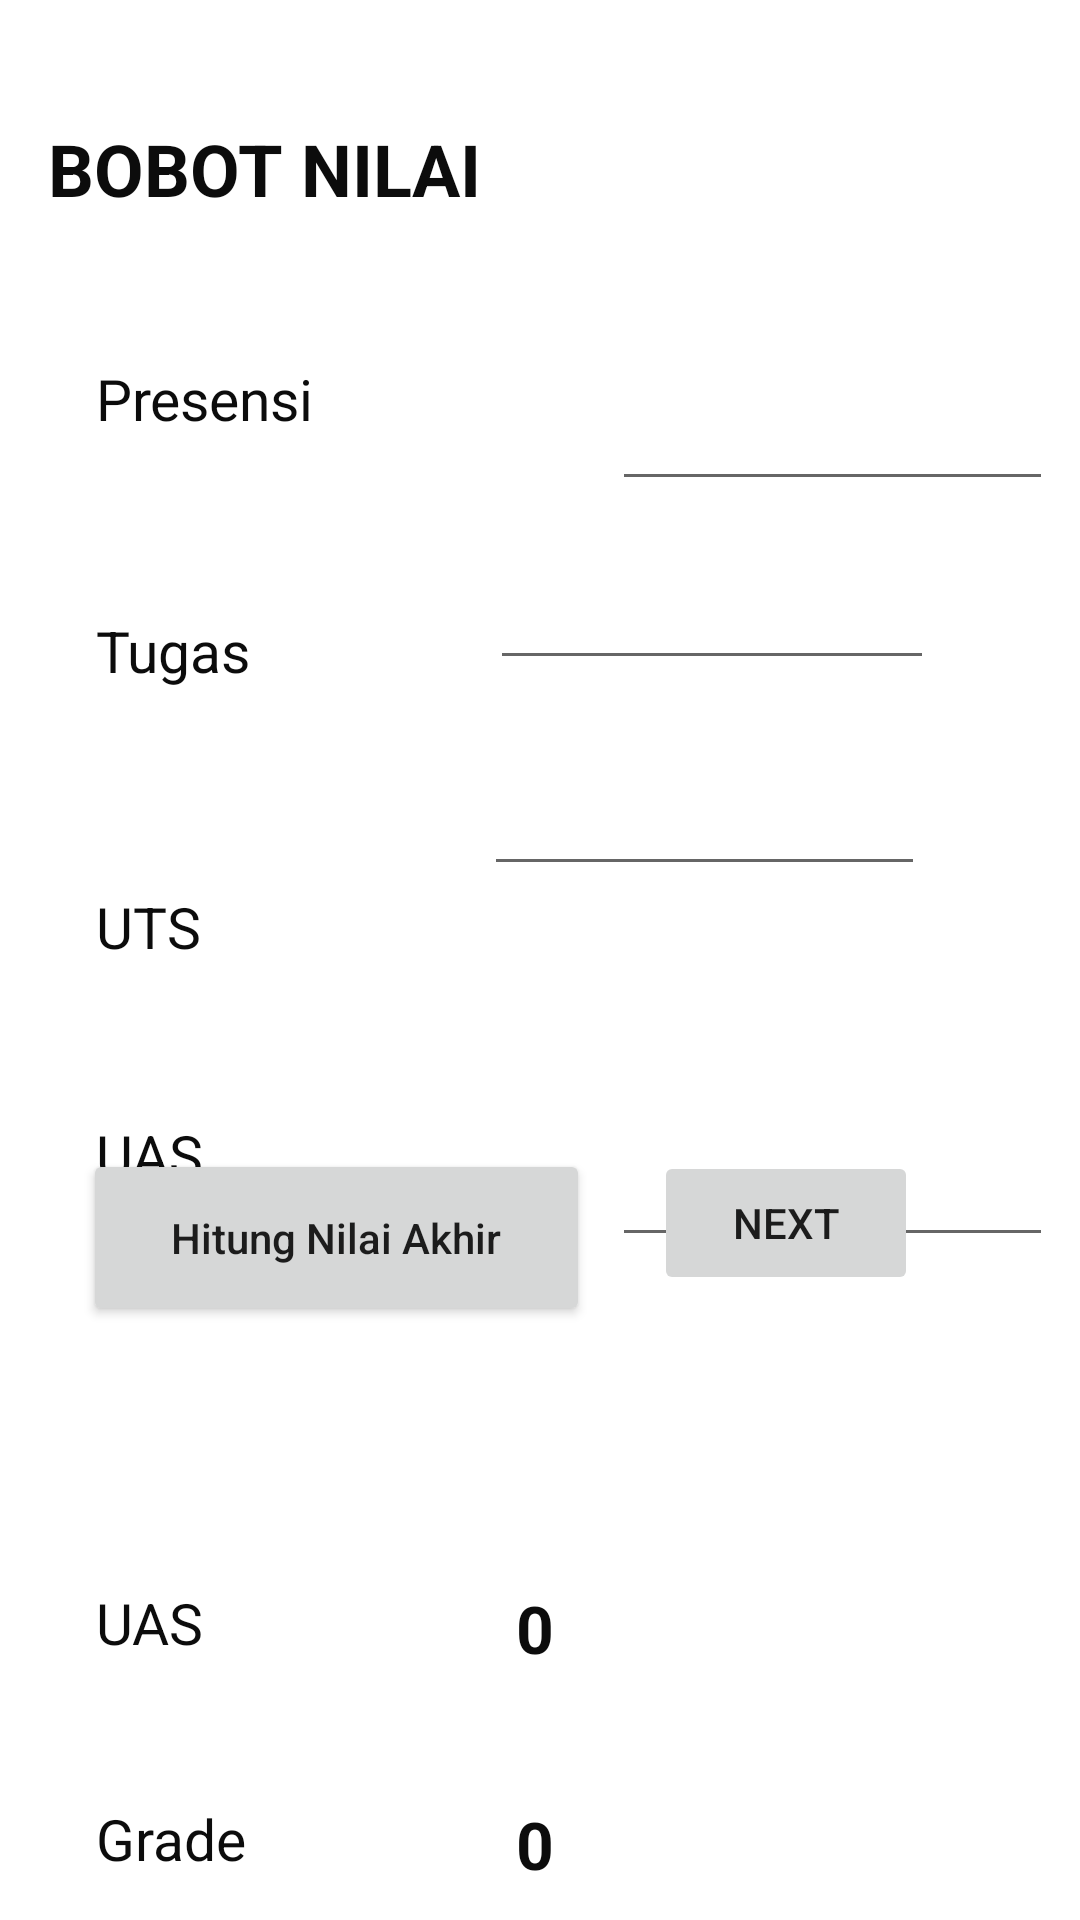

The Android layout XML behind this screen, and the referenced resources:
<!-- AndroidManifest.xml: application theme Theme.MyNilai_Herlina -->
<!-- res/layout/activity_hitungnilai.xml -->
<?xml version="1.0" encoding="utf-8"?>
<androidx.constraintlayout.widget.ConstraintLayout xmlns:android="http://schemas.android.com/apk/res/android"
    xmlns:app="http://schemas.android.com/apk/res-auto"
    xmlns:tools="http://schemas.android.com/tools"
    android:layout_width="match_parent"
    android:layout_height="match_parent"
    tools:context=".hitungnilai">

    <TextView
        android:id="@+id/tvbobotnilai"
        android:layout_width="153dp"
        android:layout_height="40dp"
        android:layout_marginStart="16dp"
        android:layout_marginTop="40dp"
        android:text="BOBOT NILAI"
        android:textColor="#0C0C0C"
        android:textSize="24sp"
        android:textStyle="bold"
        app:layout_constraintStart_toStartOf="parent"
        app:layout_constraintTop_toTopOf="parent" />

    <TextView
        android:id="@+id/tvpresensi"
        android:layout_width="96dp"
        android:layout_height="37dp"
        android:layout_marginStart="32dp"
        android:layout_marginTop="120dp"
        android:text="Presensi"
        android:textColor="#0C0C0C"
        android:textSize="19sp"
        app:layout_constraintStart_toStartOf="parent"
        app:layout_constraintTop_toTopOf="parent" />

    <TextView
        android:id="@+id/tvuas"
        android:layout_width="96dp"
        android:layout_height="37dp"
        android:layout_marginStart="32dp"
        android:layout_marginTop="372dp"
        android:text="UAS"
        android:textColor="#0C0C0C"
        android:textSize="19sp"
        app:layout_constraintStart_toStartOf="parent"
        app:layout_constraintTop_toTopOf="parent" />

    <TextView
        android:id="@+id/tvuas3"
        android:layout_width="96dp"
        android:layout_height="37dp"
        android:layout_marginStart="32dp"
        android:layout_marginTop="600dp"
        android:text="Grade"
        android:textColor="#0C0C0C"
        android:textSize="19sp"
        app:layout_constraintStart_toStartOf="parent"
        app:layout_constraintTop_toTopOf="parent" />

    <TextView
        android:id="@+id/tvuas2"
        android:layout_width="96dp"
        android:layout_height="37dp"
        android:layout_marginStart="32dp"
        android:layout_marginTop="528dp"
        android:text="UAS"
        android:textColor="#0C0C0C"
        android:textSize="19sp"
        app:layout_constraintStart_toStartOf="parent"
        app:layout_constraintTop_toTopOf="parent" />

    <TextView
        android:id="@+id/tvgrade"
        android:layout_width="96dp"
        android:layout_height="37dp"
        android:layout_marginStart="172dp"
        android:layout_marginTop="600dp"
        android:text="0"
        android:textColor="#0C0C0C"
        android:textSize="22sp"
        android:textStyle="bold"
        app:layout_constraintStart_toStartOf="parent"
        app:layout_constraintTop_toTopOf="parent" />

    <TextView
        android:id="@+id/tvhasiluas"
        android:layout_width="96dp"
        android:layout_height="37dp"
        android:layout_marginStart="172dp"
        android:layout_marginTop="528dp"
        android:text="0"
        android:textColor="#0C0C0C"
        android:textSize="22sp"
        android:textStyle="bold"
        app:layout_constraintStart_toStartOf="parent"
        app:layout_constraintTop_toTopOf="parent" />

    <TextView
        android:id="@+id/tvuts"
        android:layout_width="96dp"
        android:layout_height="37dp"
        android:layout_marginStart="32dp"
        android:layout_marginTop="296dp"
        android:text="UTS"
        android:textColor="#0C0C0C"
        android:textSize="19sp"
        app:layout_constraintStart_toStartOf="parent"
        app:layout_constraintTop_toTopOf="parent" />

    <TextView
        android:id="@+id/tvtugas"
        android:layout_width="96dp"
        android:layout_height="37dp"
        android:layout_marginStart="32dp"
        android:layout_marginTop="204dp"
        android:text="Tugas"
        android:textColor="#0C0C0C"
        android:textSize="19sp"
        app:layout_constraintStart_toStartOf="parent"
        app:layout_constraintTop_toTopOf="parent" />

    <Button
        android:id="@+id/btnhitung"
        android:layout_width="169dp"
        android:layout_height="59dp"
        android:onClick="hitung"
        android:text="Hitung Nilai Akhir"
        android:textAppearance="@style/TextAppearance.AppCompat.Body2"
        app:icon="@color/purple_200"
        app:iconTint="#E81E98"
        app:layout_constraintBottom_toBottomOf="parent"
        app:layout_constraintEnd_toEndOf="parent"
        app:layout_constraintHorizontal_bias="0.144"
        app:layout_constraintStart_toStartOf="parent"
        app:layout_constraintTop_toTopOf="parent"
        app:layout_constraintVertical_bias="0.659"
        app:rippleColor="#B64141"
        app:strokeColor="#BC3333" />

    <EditText
        android:id="@+id/npresensi"
        android:layout_width="147dp"
        android:layout_height="59dp"
        android:layout_marginStart="204dp"
        android:layout_marginTop="108dp"
        android:ems="10"
        android:inputType="textPersonName"
        app:layout_constraintStart_toStartOf="parent"
        app:layout_constraintTop_toTopOf="parent" />

    <EditText
        android:id="@+id/nuas"
        android:layout_width="147dp"
        android:layout_height="59dp"
        android:layout_marginStart="204dp"
        android:layout_marginTop="360dp"
        android:ems="10"
        android:inputType="textPersonName"
        app:layout_constraintStart_toStartOf="parent"
        app:layout_constraintTop_toTopOf="parent" />

    <EditText
        android:id="@+id/nuts"
        android:layout_width="147dp"
        android:layout_height="59dp"
        android:ems="10"
        android:inputType="textPersonName"
        app:layout_constraintBottom_toBottomOf="parent"
        app:layout_constraintEnd_toEndOf="parent"
        app:layout_constraintHorizontal_bias="0.757"
        app:layout_constraintStart_toStartOf="parent"
        app:layout_constraintTop_toTopOf="parent"
        app:layout_constraintVertical_bias="0.407" />

    <EditText
        android:id="@+id/ntugas"
        android:layout_width="148dp"
        android:layout_height="61dp"
        android:ems="10"
        android:inputType="textPersonName"
        app:layout_constraintBottom_toBottomOf="parent"
        app:layout_constraintEnd_toEndOf="parent"
        app:layout_constraintHorizontal_bias="0.771"
        app:layout_constraintStart_toStartOf="parent"
        app:layout_constraintTop_toTopOf="parent"
        app:layout_constraintVertical_bias="0.286" />

    <Button
        android:id="@+id/btnnext"
        android:layout_width="wrap_content"
        android:layout_height="wrap_content"
        android:stateListAnimator="@android:animator/fade_in"
        android:text="NEXT"
        app:layout_constraintBottom_toBottomOf="parent"
        app:layout_constraintEnd_toEndOf="parent"
        app:layout_constraintHorizontal_bias="0.801"
        app:layout_constraintStart_toStartOf="parent"
        app:layout_constraintTop_toTopOf="parent"
        app:layout_constraintVertical_bias="0.648" />

</androidx.constraintlayout.widget.ConstraintLayout>
<!-- resources referenced by this layout -->
<resources>
  <style name="Theme.MyNilai_Herlina" parent="Theme.MaterialComponents.DayNight.DarkActionBar">
          
          <item name="colorPrimary">@color/purple_500</item>
          <item name="colorPrimaryVariant">@color/purple_700</item>
          <item name="colorOnPrimary">@color/white</item>
          
          <item name="colorSecondary">@color/teal_200</item>
          <item name="colorSecondaryVariant">@color/teal_700</item>
          <item name="colorOnSecondary">@color/black</item>
          
          <item name="android:statusBarColor" tools:targetApi="l">?attr/colorPrimaryVariant</item>
          
      </style>
  <!-- not gathered from this repository: default colours our renderer supplied (Android Studio template values) -->
  <color name="purple_200">#FFBB86FC</color>
  <color name="purple_500">#FF6200EE</color>
  <color name="purple_700">#FF3700B3</color>
  <color name="teal_200">#FF03DAC5</color>
  <color name="teal_700">#FF018786</color>
  <color name="black">#FF000000</color>
  <color name="white">#FFFFFFFF</color>
</resources>
